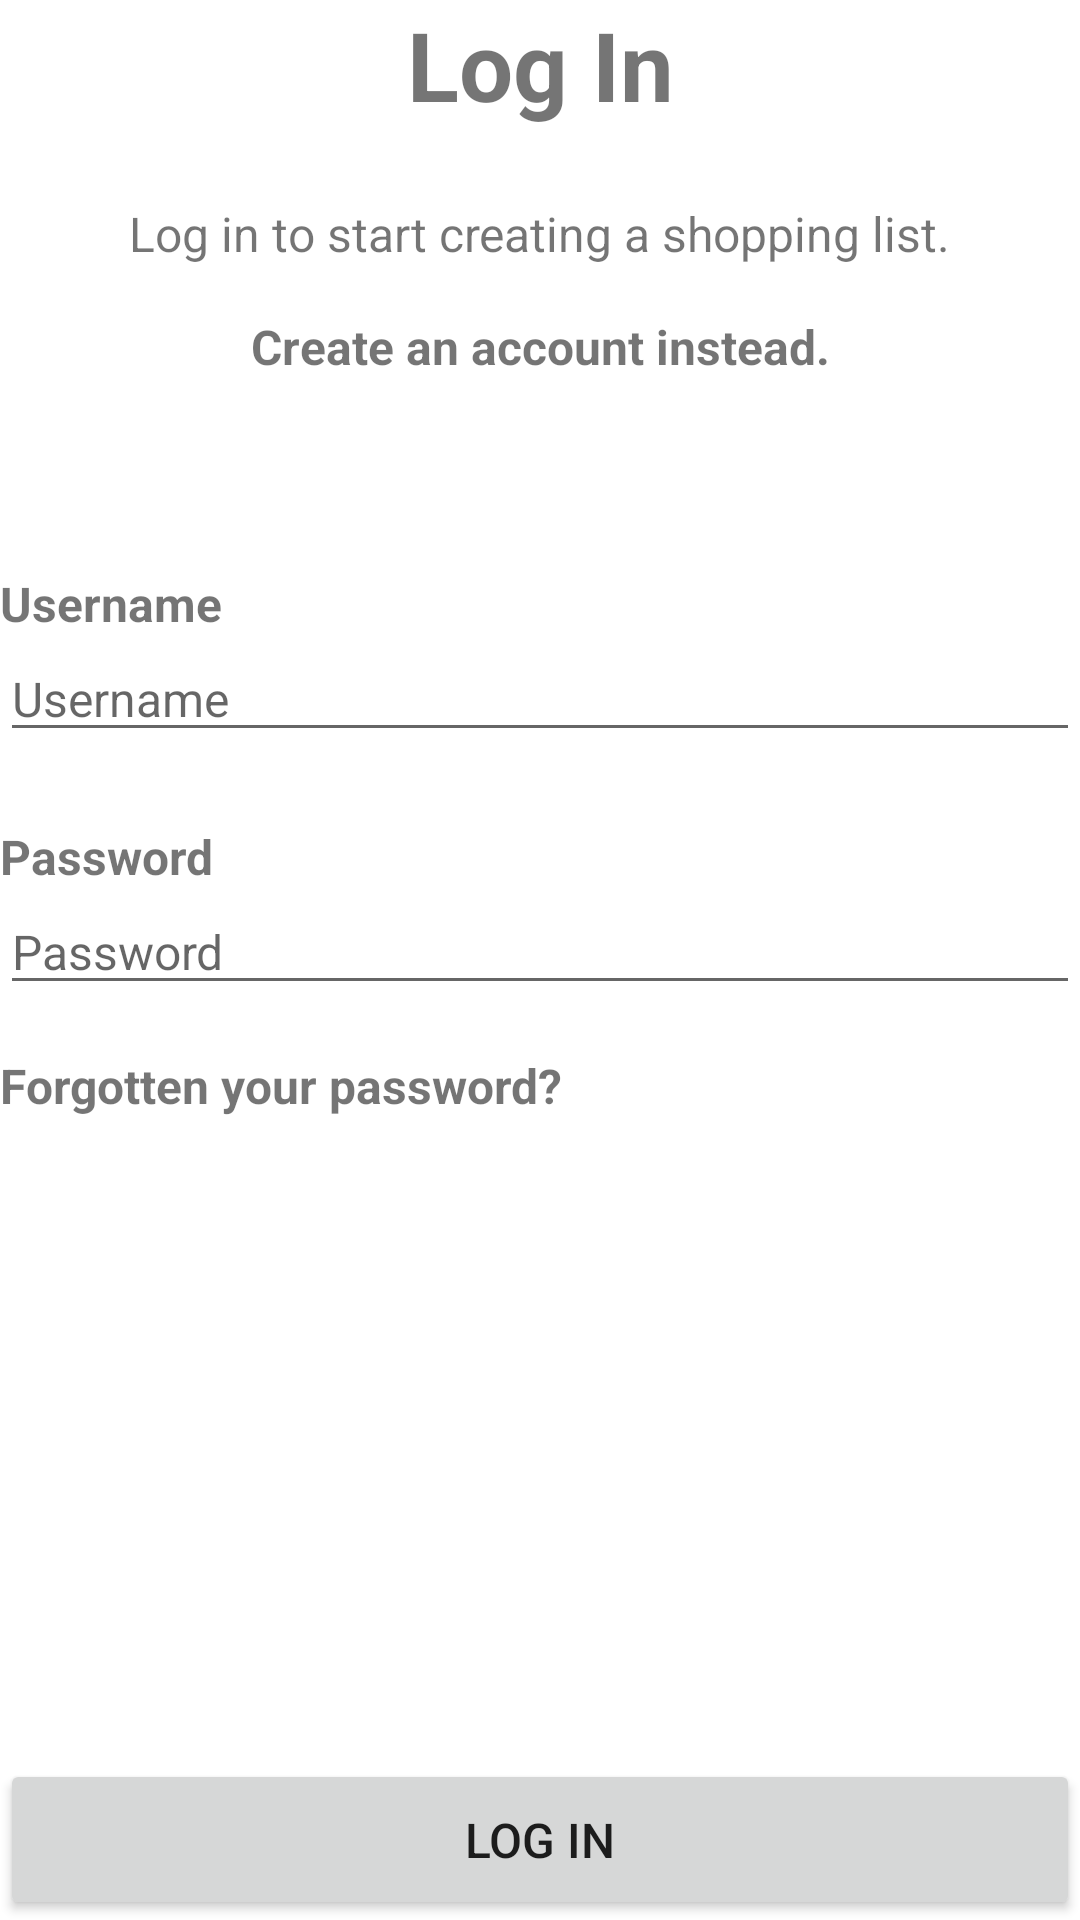

The Android layout XML behind this screen, and the referenced resources:
<!-- AndroidManifest.xml: application theme Theme.ShoppingApp -->
<!-- res/layout/activity_login.xml -->
<?xml version="1.0" encoding="utf-8"?>
<androidx.constraintlayout.widget.ConstraintLayout xmlns:android="http://schemas.android.com/apk/res/android"
	xmlns:app="http://schemas.android.com/apk/res-auto"
	xmlns:tools="http://schemas.android.com/tools"
	style="@style/Container"
	android:layout_width="match_parent"
	android:layout_height="match_parent"
	tools:context=".activity.user.LoginActivity">

	<TextView
		android:id="@+id/tv_login_title"
		style="@style/Title"
		android:layout_width="wrap_content"
		android:layout_height="wrap_content"
		android:text="@string/login"
		app:layout_constraintEnd_toEndOf="parent"
		app:layout_constraintStart_toStartOf="parent"
		app:layout_constraintTop_toTopOf="parent" />

	<TextView
		android:id="@+id/tv_login_desc"
		android:layout_width="wrap_content"
		android:layout_height="wrap_content"
		android:layout_marginTop="24dp"
		android:text="@string/login_desc"
		app:layout_constraintEnd_toEndOf="parent"
		app:layout_constraintStart_toStartOf="parent"
		app:layout_constraintTop_toBottomOf="@id/tv_login_title" />

	<EditText
		android:id="@+id/et_username"
		android:layout_width="match_parent"
		android:layout_height="wrap_content"
		android:ems="10"
		android:hint="@string/username"
		android:inputType="textPersonName"
		app:layout_constraintEnd_toEndOf="parent"
		app:layout_constraintStart_toStartOf="parent"
		app:layout_constraintTop_toBottomOf="@+id/tv_username" />

	<EditText
		android:id="@+id/et_password"
		android:layout_width="match_parent"
		android:layout_height="wrap_content"
		android:ems="10"
		android:hint="@string/password"
		android:inputType="textPassword"
		app:layout_constraintEnd_toEndOf="parent"
		app:layout_constraintStart_toStartOf="parent"
		app:layout_constraintTop_toBottomOf="@+id/tv_password" />

	<TextView
		android:id="@+id/tv_username"
		style="@style/Label"
		android:layout_width="match_parent"
		android:layout_height="wrap_content"
		android:layout_marginTop="64dp"
		android:text="@string/username"
		app:layout_constraintTop_toBottomOf="@+id/tv_no_account"
		tools:layout_editor_absoluteX="0dp" />

	<TextView
		android:id="@+id/tv_password"
		style="@style/Label"
		android:layout_width="match_parent"
		android:layout_height="wrap_content"
		android:layout_marginTop="24dp"
		android:text="@string/password"
		app:layout_constraintTop_toBottomOf="@+id/et_username"
		tools:layout_editor_absoluteX="16dp" />

	<Button
		android:id="@+id/btn_login"
		style="@style/Button"
		android:layout_width="match_parent"
		android:layout_height="wrap_content"
		android:text="@string/login"
		app:layout_constraintBottom_toBottomOf="parent"
		app:layout_constraintEnd_toEndOf="parent"
		app:layout_constraintHorizontal_bias="0.0"
		app:layout_constraintStart_toStartOf="parent" />

	<TextView
		android:id="@+id/tv_reset_password"
		style="@style/Label"
		android:layout_width="0dp"
		android:layout_height="wrap_content"
		android:layout_marginTop="16dp"
		android:text="@string/reset_password"
		app:layout_constraintEnd_toEndOf="parent"
		app:layout_constraintStart_toStartOf="parent"
		app:layout_constraintTop_toBottomOf="@+id/et_password" />

	<TextView
		android:id="@+id/tv_no_account"
		style="@style/Label"
		android:layout_width="wrap_content"
		android:layout_height="wrap_content"
		android:layout_marginTop="16dp"
		android:text="@string/no_account"
		app:layout_constraintEnd_toEndOf="parent"
		app:layout_constraintStart_toStartOf="parent"
		app:layout_constraintTop_toBottomOf="@+id/tv_login_desc" />

</androidx.constraintlayout.widget.ConstraintLayout>
<!-- resources referenced by this layout -->
<resources>
  <string name="login">Log In</string>
  <string name="login_desc">Log in to start creating a shopping list.</string>
  <string name="no_account">Create an account instead.</string>
  <string name="password">Password</string>
  <string name="reset_password">Forgotten your password?</string>
  <string name="username">Username</string>
  <style name="Button">
  		<item name="android:insetTop">0dp</item>
  		<item name="android:insetBottom">0dp</item>
  		<item name="android:padding">16dp</item>
  	</style>
  <style name="Container">
  		<item name="android:layout_margin">16dp</item>
  	</style>
  <style name="Label">
  		<item name="android:textSize">16sp</item>
  		<item name="android:textStyle">bold</item>
  	</style>
  <style name="Title">
  		<item name="android:textSize">32sp</item>
  		<item name="android:textStyle">bold</item>
  		<item name="android:textAlignment">center</item>
  	</style>
  <style name="Theme.ShoppingApp" parent="Theme.MaterialComponents.Light.NoActionBar">
  		
  		<item name="colorPrimary">@color/primary</item>
  		<item name="colorPrimaryVariant">@color/primary_variant</item>
  		<item name="colorOnPrimary">@color/on_primary</item>
  		
  		<item name="colorSecondary">@color/secondary</item>
  		<item name="colorSecondaryVariant">@color/secondary_variant</item>
  		<item name="colorOnSecondary">@color/on_secondary</item>
  		
  		<item name="android:statusBarColor" tools:targetApi="l">?attr/colorPrimaryVariant</item>
  		
  
  		<item name="android:textSize">16sp</item>
  	</style>
  <color name="primary">#248864</color>
  <color name="primary_variant">#248864</color>
  <color name="on_primary">@color/white</color>
  <color name="secondary">@color/teal_200</color>
  <color name="secondary_variant">@color/teal_700</color>
  <color name="on_secondary">@color/black</color>
  <color name="white">#FFFFFFFF</color>
  <color name="teal_200">#FF03DAC5</color>
  <color name="teal_700">#FF018786</color>
  <color name="black">#FF000000</color>
</resources>
